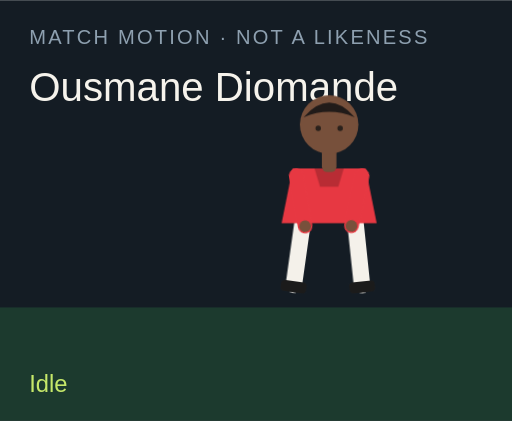
t = 0.00 s
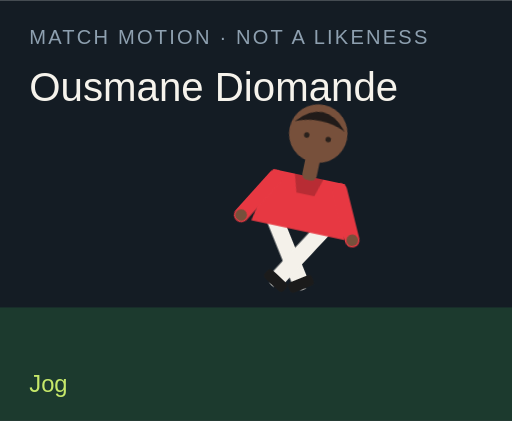
t = 1.50 s
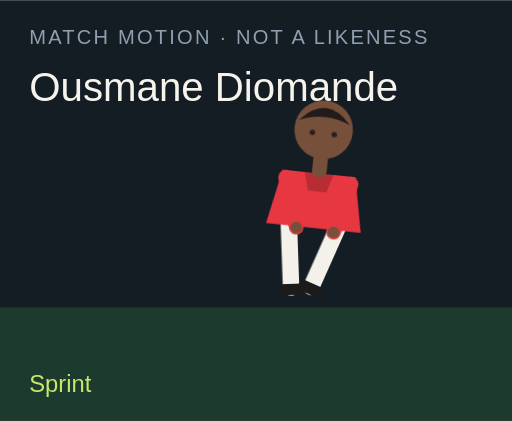
t = 3.00 s
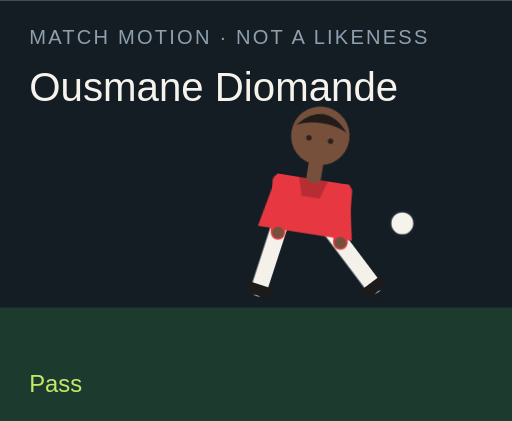
t = 4.50 s
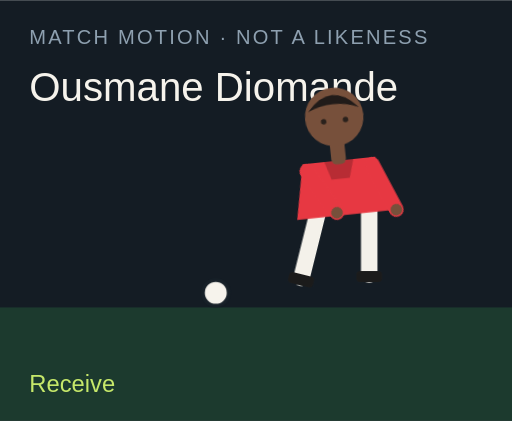
t = 6.00 s
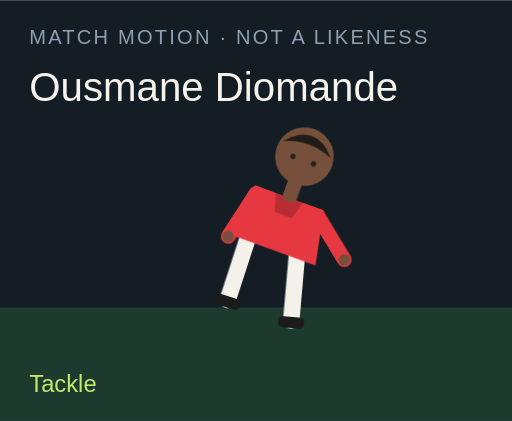
t = 7.50 s

The animated SVG that drew these frames (rendered in a browser with its animation timeline set to each time). Animation: 18 CSS @keyframes rules; one cycle of 9.00 s, repeats indefinitely.

<?xml version="1.0" encoding="UTF-8"?>
<svg xmlns="http://www.w3.org/2000/svg" viewBox="0 0 280 230" role="img">
  <style>@media (prefers-reduced-motion: reduce){animate,animateTransform{display:none}}</style>
  <rect width="280" height="230" fill="#141c24"/>
  <rect y="168" width="280" height="62" fill="#1c3a2e"/>
  <text x="16" y="24" fill="#8ea0b0" font-family="Arial,sans-serif" font-size="11" letter-spacing="1.2">MATCH MOTION · NOT A LIKENESS</text>
  <text x="16" y="55" fill="#f6f3ec" font-family="Impact,sans-serif" font-size="22">Ousmane Diomande</text>
  <circle r="7" fill="#f6f3ec" stroke="#172028" stroke-width="2" id="motion-67966" cx="150" cy="160" opacity="0">
    
    
    
  </circle>
  <g transform="translate(132 40)">
    <g id="motion-67988" transform="rotate(0 48 90)">
      
      <g id="motion-67990" transform="translate(0 0)">
        
        <g transform="translate(34 78)"><g id="motion-67992" transform="rotate(8)"><path d="M0 0 V38" stroke="#f4f1ea" stroke-width="9" stroke-linecap="round"/><rect x="-7" y="36" width="14" height="6" rx="2" fill="#1b1b1b"/></g></g>
        <g transform="translate(62 78)"><g id="motion-67994" transform="rotate(-6)"><path d="M0 0 V38" stroke="#f4f1ea" stroke-width="9" stroke-linecap="round"/><rect x="-7" y="36" width="14" height="6" rx="2" fill="#1b1b1b"/></g></g>
        <path d="M28 52 h40 l6 30 H22 Z" fill="#e73842"/>
        <path d="M40 52 h16 l-3 10 H43 Z" fill="#000" opacity=".2"/>
        <g transform="translate(30 56)"><g id="motion-67996" transform="rotate(-10)"><path d="M0 0 V28" stroke="#e73842" stroke-width="8" stroke-linecap="round"/><circle cx="0" cy="28" r="3.2" fill="#77503b"/></g></g>
        <g transform="translate(66 56)"><g id="motion-67998" transform="rotate(12)"><path d="M0 0 V28" stroke="#e73842" stroke-width="8" stroke-linecap="round"/><circle cx="0" cy="28" r="3.2" fill="#77503b"/></g></g>
        <rect x="44" y="40" width="8" height="14" rx="3" fill="#77503b"/>
        <circle cx="48" cy="28" r="16" fill="#77503b"/>
        <path d="M34 24 Q48 8 62 24 Q48 18 34 24" fill="#211b19"/>
        <circle cx="42" cy="30" r="1.5" fill="#2a211c"/><circle cx="54" cy="30" r="1.5" fill="#2a211c"/>
      </g>
    </g>
  </g>
  <text x="16" y="214" fill="#c6e86a" font-family="Arial,sans-serif" font-size="13" opacity="1" id="motion-67970">Idle</text><text x="16" y="214" fill="#c6e86a" font-family="Arial,sans-serif" font-size="13" opacity="0" id="motion-67972">Jog</text><text x="16" y="214" fill="#c6e86a" font-family="Arial,sans-serif" font-size="13" opacity="0" id="motion-67974">Sprint</text><text x="16" y="214" fill="#c6e86a" font-family="Arial,sans-serif" font-size="13" opacity="0" id="motion-67976">Dribble</text><text x="16" y="214" fill="#c6e86a" font-family="Arial,sans-serif" font-size="13" opacity="0" id="motion-67978">Pass</text><text x="16" y="214" fill="#c6e86a" font-family="Arial,sans-serif" font-size="13" opacity="0" id="motion-67980">Shoot</text><text x="16" y="214" fill="#c6e86a" font-family="Arial,sans-serif" font-size="13" opacity="0" id="motion-67982">Receive</text><text x="16" y="214" fill="#c6e86a" font-family="Arial,sans-serif" font-size="13" opacity="0" id="motion-67984">Tackle</text><text x="16" y="214" fill="#c6e86a" font-family="Arial,sans-serif" font-size="13" opacity="0" id="motion-67986">Point</text>
<style>@keyframes track-67967{0%{cx:150px}11.1%{cx:156px}22.2%{cx:164px}33.300000000000004%{cx:142px}44.4%{cx:190px}55.60000000000001%{cx:250px}66.7%{cx:118px}77.8%{cx:150px}88.9%{cx:150px}100%{cx:150px}}@keyframes track-67968{0%{cy:160px}11.1%{cy:158px}22.2%{cy:154px}33.300000000000004%{cy:156px}44.4%{cy:148px}55.60000000000001%{cy:96px}66.7%{cy:160px}77.8%{cy:160px}88.9%{cy:160px}100%{cy:160px}}@keyframes track-67969{0%{opacity:0}11.1%{opacity:0}22.2%{opacity:0}33.300000000000004%{opacity:1}44.4%{opacity:1}55.60000000000001%{opacity:1}66.7%{opacity:1}77.8%{opacity:0}88.9%{opacity:0}100%{opacity:0}}@keyframes track-67971{0%{opacity:1}11.1%{opacity:0}22.2%{opacity:0}33.300000000000004%{opacity:0}44.4%{opacity:0}55.60000000000001%{opacity:0}66.7%{opacity:0}77.8%{opacity:0}88.9%{opacity:0}100%{opacity:1}}@keyframes track-67973{0%{opacity:0}11.1%{opacity:1}22.2%{opacity:0}33.300000000000004%{opacity:0}44.4%{opacity:0}55.60000000000001%{opacity:0}66.7%{opacity:0}77.8%{opacity:0}88.9%{opacity:0}100%{opacity:0}}@keyframes track-67975{0%{opacity:0}11.1%{opacity:0}22.2%{opacity:1}33.300000000000004%{opacity:0}44.4%{opacity:0}55.60000000000001%{opacity:0}66.7%{opacity:0}77.8%{opacity:0}88.9%{opacity:0}100%{opacity:0}}@keyframes track-67977{0%{opacity:0}11.1%{opacity:0}22.2%{opacity:0}33.300000000000004%{opacity:1}44.4%{opacity:0}55.60000000000001%{opacity:0}66.7%{opacity:0}77.8%{opacity:0}88.9%{opacity:0}100%{opacity:0}}@keyframes track-67979{0%{opacity:0}11.1%{opacity:0}22.2%{opacity:0}33.300000000000004%{opacity:0}44.4%{opacity:1}55.60000000000001%{opacity:0}66.7%{opacity:0}77.8%{opacity:0}88.9%{opacity:0}100%{opacity:0}}@keyframes track-67981{0%{opacity:0}11.1%{opacity:0}22.2%{opacity:0}33.300000000000004%{opacity:0}44.4%{opacity:0}55.60000000000001%{opacity:1}66.7%{opacity:0}77.8%{opacity:0}88.9%{opacity:0}100%{opacity:0}}@keyframes track-67983{0%{opacity:0}11.1%{opacity:0}22.2%{opacity:0}33.300000000000004%{opacity:0}44.4%{opacity:0}55.60000000000001%{opacity:0}66.7%{opacity:1}77.8%{opacity:0}88.9%{opacity:0}100%{opacity:0}}@keyframes track-67985{0%{opacity:0}11.1%{opacity:0}22.2%{opacity:0}33.300000000000004%{opacity:0}44.4%{opacity:0}55.60000000000001%{opacity:0}66.7%{opacity:0}77.8%{opacity:1}88.9%{opacity:0}100%{opacity:0}}@keyframes track-67987{0%{opacity:0}11.1%{opacity:0}22.2%{opacity:0}33.300000000000004%{opacity:0}44.4%{opacity:0}55.60000000000001%{opacity:0}66.7%{opacity:0}77.8%{opacity:0}88.9%{opacity:1}100%{opacity:0}}@keyframes track-67989{0%{transform:rotate(0deg)}11.1%{transform:rotate(8deg)}22.2%{transform:rotate(16deg)}33.300000000000004%{transform:rotate(6deg)}44.4%{transform:rotate(4deg)}55.60000000000001%{transform:rotate(14deg)}66.7%{transform:rotate(-6deg)}77.8%{transform:rotate(34deg)}88.9%{transform:rotate(6deg)}100%{transform:rotate(0deg)}}@keyframes track-67991{0%{transform:translate(0px,0px)}11.1%{transform:translate(0px,-3px)}22.2%{transform:translate(0px,-6px)}33.300000000000004%{transform:translate(0px,-2px)}44.4%{transform:translate(0px,2px)}55.60000000000001%{transform:translate(0px,-4px)}66.7%{transform:translate(0px,1px)}77.8%{transform:translate(0px,10px)}88.9%{transform:translate(0px,-4px)}100%{transform:translate(0px,0px)}}@keyframes track-67993{0%{transform:rotate(8deg)}11.1%{transform:rotate(-26deg)}22.2%{transform:rotate(-42deg)}33.300000000000004%{transform:rotate(-8deg)}44.4%{transform:rotate(6deg)}55.60000000000001%{transform:rotate(12deg)}66.7%{transform:rotate(20deg)}77.8%{transform:rotate(-8deg)}88.9%{transform:rotate(4deg)}100%{transform:rotate(8deg)}}@keyframes track-67995{0%{transform:rotate(-6deg)}11.1%{transform:rotate(24deg)}22.2%{transform:rotate(38deg)}33.300000000000004%{transform:rotate(18deg)}44.4%{transform:rotate(-38deg)}55.60000000000001%{transform:rotate(-54deg)}66.7%{transform:rotate(6deg)}77.8%{transform:rotate(-22deg)}88.9%{transform:rotate(-8deg)}100%{transform:rotate(-6deg)}}@keyframes track-67997{0%{transform:rotate(-10deg)}11.1%{transform:rotate(24deg)}22.2%{transform:rotate(36deg)}33.300000000000004%{transform:rotate(-18deg)}44.4%{transform:rotate(10deg)}55.60000000000001%{transform:rotate(-24deg)}66.7%{transform:rotate(-30deg)}77.8%{transform:rotate(12deg)}88.9%{transform:rotate(14deg)}100%{transform:rotate(-10deg)}}@keyframes track-67999{0%{transform:rotate(12deg)}11.1%{transform:rotate(-20deg)}22.2%{transform:rotate(-32deg)}33.300000000000004%{transform:rotate(14deg)}44.4%{transform:rotate(-26deg)}55.60000000000001%{transform:rotate(18deg)}66.7%{transform:rotate(-22deg)}77.8%{transform:rotate(-6deg)}88.9%{transform:rotate(-96deg)}100%{transform:rotate(12deg)}}@media(prefers-reduced-motion:no-preference){#motion-67966{animation:track-67967 9s linear infinite both,track-67968 9s linear infinite both,track-67969 9s steps(1,end) infinite both}#motion-67970{animation:track-67971 9s steps(1,end) infinite both}#motion-67972{animation:track-67973 9s steps(1,end) infinite both}#motion-67974{animation:track-67975 9s steps(1,end) infinite both}#motion-67976{animation:track-67977 9s steps(1,end) infinite both}#motion-67978{animation:track-67979 9s steps(1,end) infinite both}#motion-67980{animation:track-67981 9s steps(1,end) infinite both}#motion-67982{animation:track-67983 9s steps(1,end) infinite both}#motion-67984{animation:track-67985 9s steps(1,end) infinite both}#motion-67986{animation:track-67987 9s steps(1,end) infinite both}#motion-67988{animation:track-67989 9s linear infinite both}#motion-67990{animation:track-67991 9s linear infinite both}#motion-67992{animation:track-67993 9s linear infinite both}#motion-67994{animation:track-67995 9s linear infinite both}#motion-67996{animation:track-67997 9s linear infinite both}#motion-67998{animation:track-67999 9s linear infinite both}}</style></svg>
